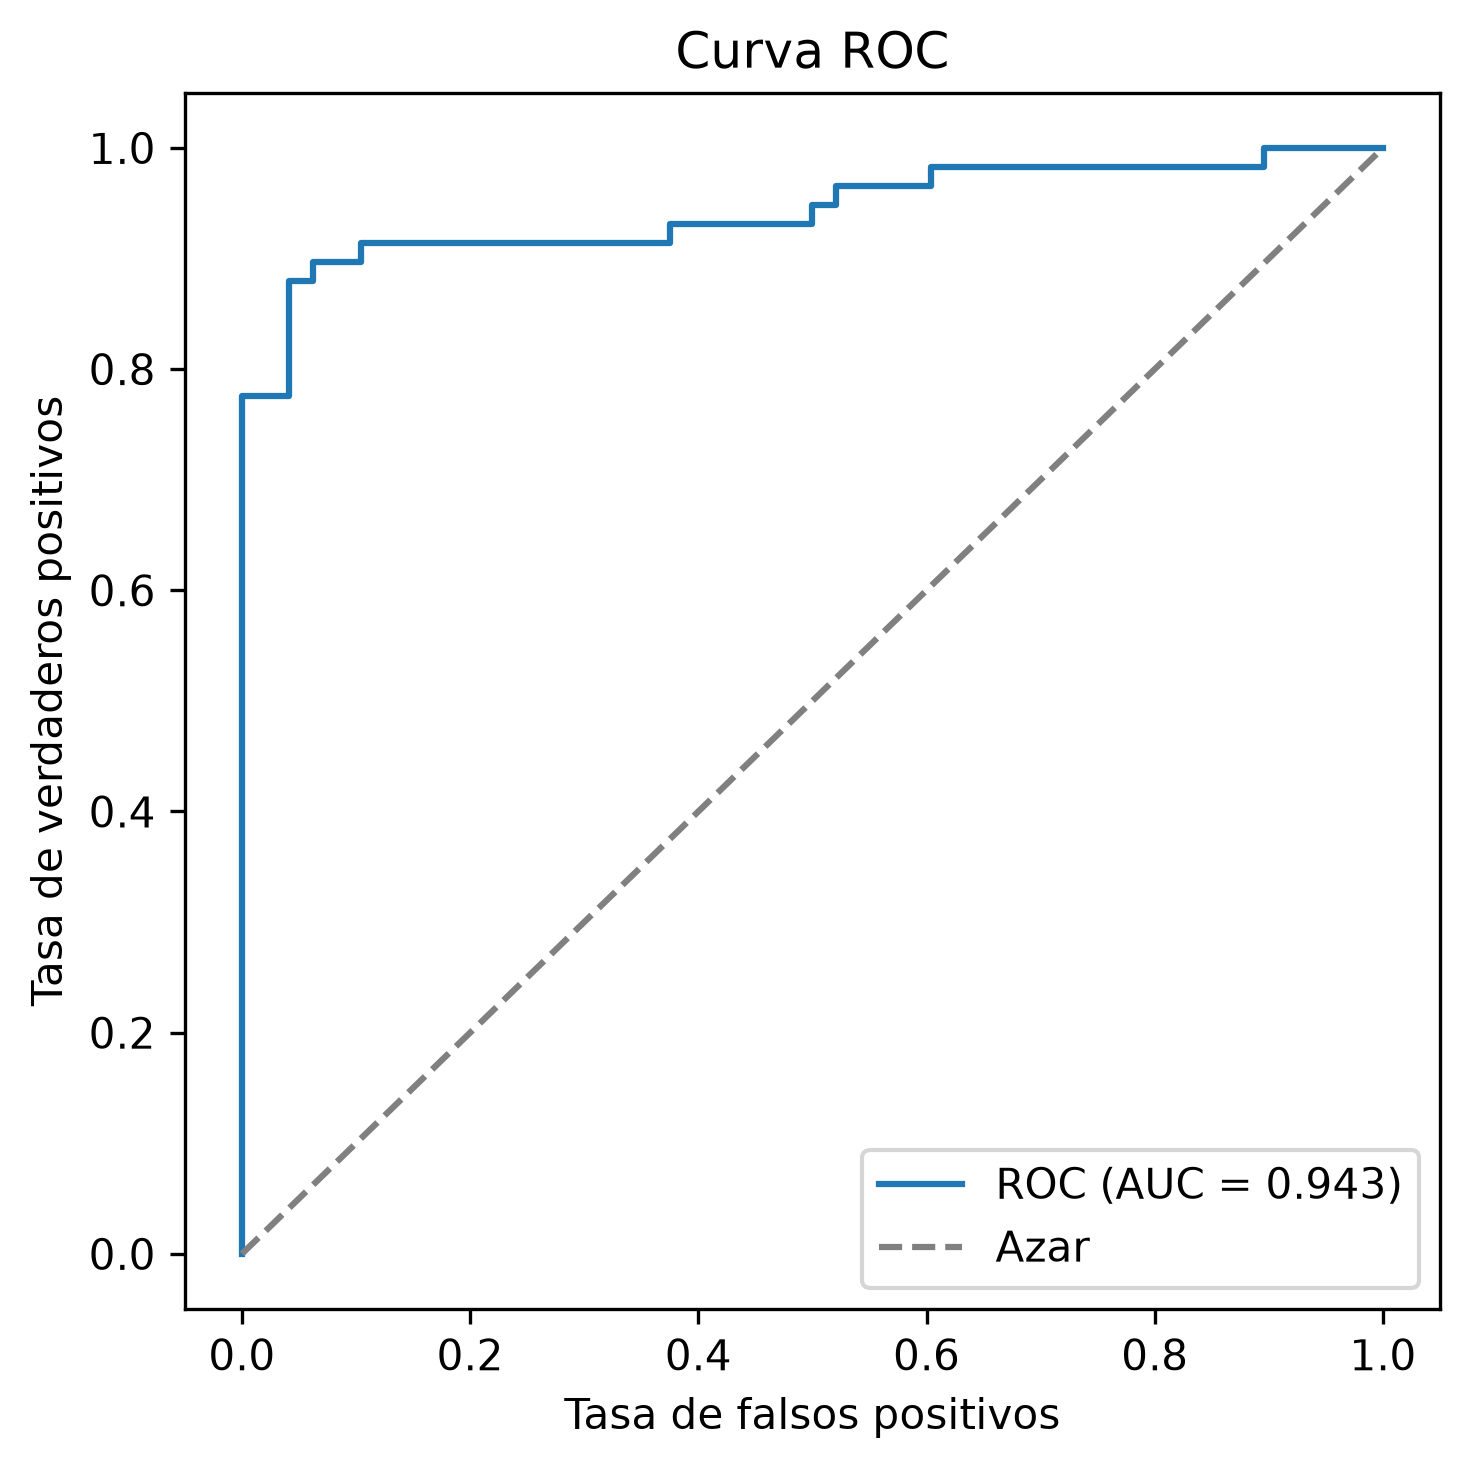

The data file committed next to this chart (first rows):
fpr, tpr, umbral
0.0, 0.0, inf
0.0, 0.01724, 1.689
0.0, 0.7759, 0.6268
0.04167, 0.7759, 0.6044
0.04167, 0.8793, 0.2854
0.0625, 0.8793, 0.2832
0.0625, 0.8966, 0.04412
0.1042, 0.8966, 0.01379
0.1042, 0.9138, 0.001393
0.375, 0.9138, -0.4245
0.375, 0.931, -0.4294
0.5, 0.931, -0.5247
0.5, 0.9483, -0.5283
0.5208, 0.9483, -0.6219
0.5208, 0.9655, -0.6219
0.6042, 0.9655, -0.7202
0.6042, 0.9828, -0.7436
0.8958, 0.9828, -1.087
0.8958, 1.0, -1.11
1.0, 1.0, -1.343
